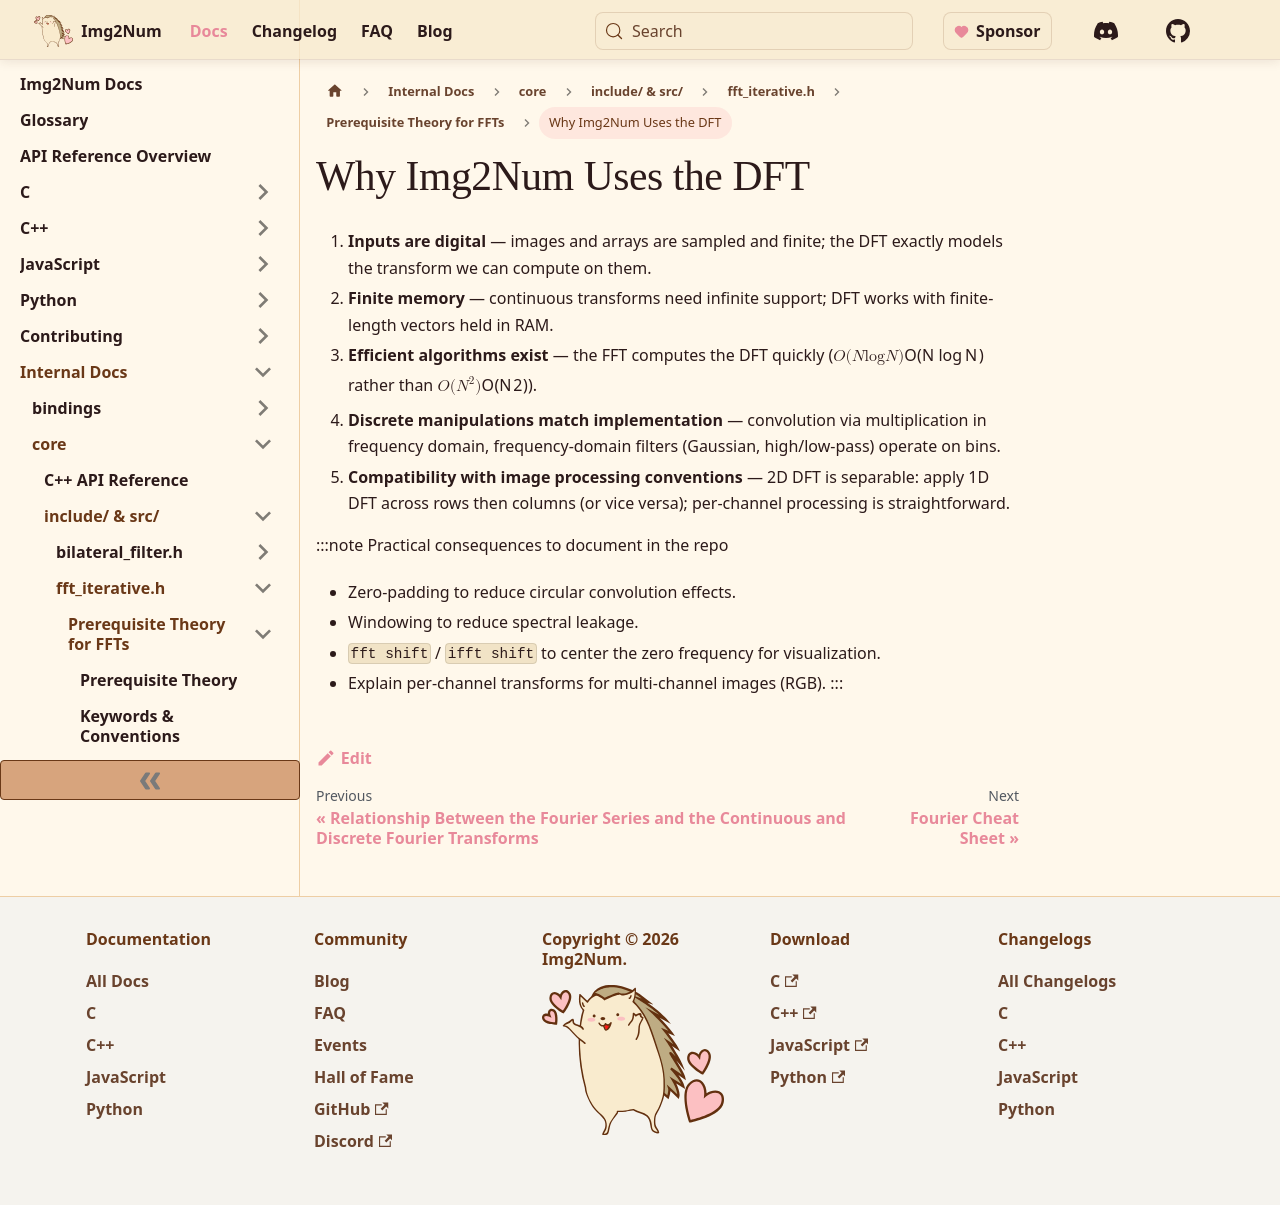

repository: Ryan-Millard/Img2Num · page: docs/internal/core/internal-code/fft_iterative/prerequisite-theory/why-img2num-uses-the-dft/index.html · generator: docusaurus

---
id: why-img2num-uses-the-dft
title: Why Img2Num Uses the DFT
sidebar_position: 8
---

1. **Inputs are digital** — images and arrays are sampled and finite; the DFT exactly models the transform we can compute on them.
2. **Finite memory** — continuous transforms need infinite support; DFT works with finite-length vectors held in RAM.
3. **Efficient algorithms exist** — the FFT computes the DFT quickly ($O(N\log N)$ rather than $O(N^2)$).
4. **Discrete manipulations match implementation** — convolution via multiplication in frequency domain, frequency-domain filters (Gaussian, high/low-pass) operate on bins.
5. **Compatibility with image processing conventions** — 2D DFT is separable: apply 1D DFT across rows then columns (or vice versa); per-channel processing is straightforward.

:::note Practical consequences to document in the repo

- Zero-padding to reduce circular convolution effects.
- Windowing to reduce spectral leakage.
- `fft shift` / `ifft shift` to center the zero frequency for visualization.
- Explain per-channel transforms for multi-channel images (RGB).
  :::
